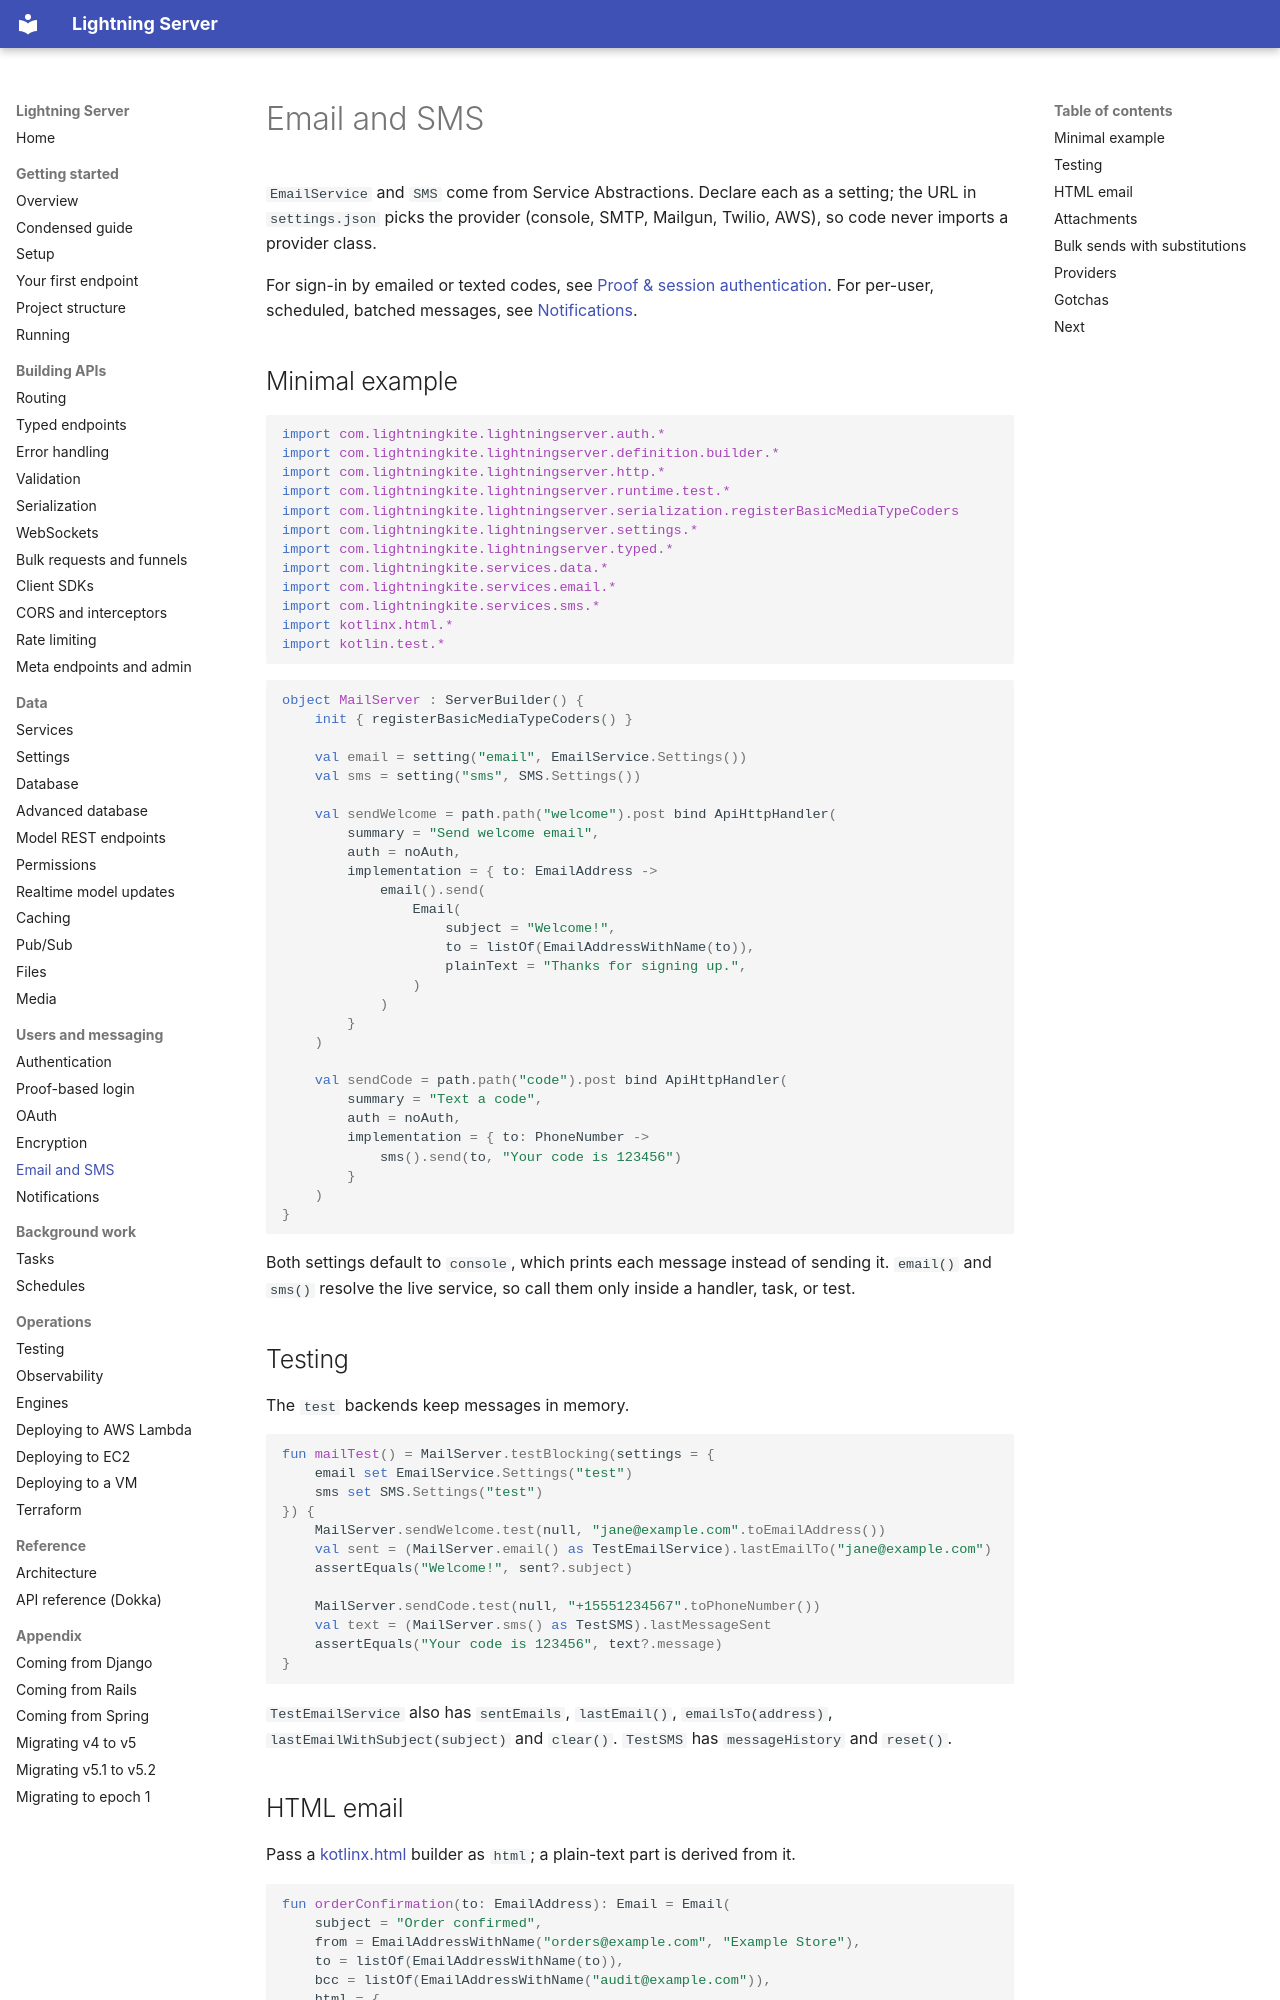

repository: lightningkite/lightning-server · page: email/index.html · generator: mkdocs

# Email and SMS

`EmailService` and `SMS` come from Service Abstractions.  Declare each as a setting; the URL in `settings.json` picks
the provider (console, SMTP, Mailgun, Twilio, AWS), so code never imports a provider class.

For sign-in by emailed or texted codes, see [Proof & session authentication](proof-session.md).  For per-user,
scheduled, batched messages, see [Notifications](notifications.md).

## Minimal example

<!-- sample: com/lightningkite/lightningserver/guide/samples/EmailSamples.kt#email-imports -->
```kotlin
import com.lightningkite.lightningserver.auth.*
import com.lightningkite.lightningserver.definition.builder.*
import com.lightningkite.lightningserver.http.*
import com.lightningkite.lightningserver.runtime.test.*
import com.lightningkite.lightningserver.serialization.registerBasicMediaTypeCoders
import com.lightningkite.lightningserver.settings.*
import com.lightningkite.lightningserver.typed.*
import com.lightningkite.services.data.*
import com.lightningkite.services.email.*
import com.lightningkite.services.sms.*
import kotlinx.html.*
import kotlin.test.*
```

<!-- sample: com/lightningkite/lightningserver/guide/samples/EmailSamples.kt#email-server -->
```kotlin
object MailServer : ServerBuilder() {
    init { registerBasicMediaTypeCoders() }

    val email = setting("email", EmailService.Settings())
    val sms = setting("sms", SMS.Settings())

    val sendWelcome = path.path("welcome").post bind ApiHttpHandler(
        summary = "Send welcome email",
        auth = noAuth,
        implementation = { to: EmailAddress ->
            email().send(
                Email(
                    subject = "Welcome!",
                    to = listOf(EmailAddressWithName(to)),
                    plainText = "Thanks for signing up.",
                )
            )
        }
    )

    val sendCode = path.path("code").post bind ApiHttpHandler(
        summary = "Text a code",
        auth = noAuth,
        implementation = { to: PhoneNumber ->
            sms().send(to, "Your code is 123456")
        }
    )
}
```

Both settings default to `console`, which prints each message instead of sending it.  `email()` and `sms()` resolve
the live service, so call them only inside a handler, task, or test.

## Testing

The `test` backends keep messages in memory.

<!-- sample: com/lightningkite/lightningserver/guide/samples/EmailSamples.kt#email-test -->
```kotlin
fun mailTest() = MailServer.testBlocking(settings = {
    email set EmailService.Settings("test")
    sms set SMS.Settings("test")
}) {
    MailServer.sendWelcome.test(null, "jane@example.com".toEmailAddress())
    val sent = (MailServer.email() as TestEmailService).lastEmailTo("jane@example.com")
    assertEquals("Welcome!", sent?.subject)

    MailServer.sendCode.test(null, "+15551234567".toPhoneNumber())
    val text = (MailServer.sms() as TestSMS).lastMessageSent
    assertEquals("Your code is 123456", text?.message)
}
```

`TestEmailService` also has `sentEmails`, `lastEmail()`, `emailsTo(address)`, `lastEmailWithSubject(subject)` and
`clear()`.  `TestSMS` has `messageHistory` and `reset()`.
